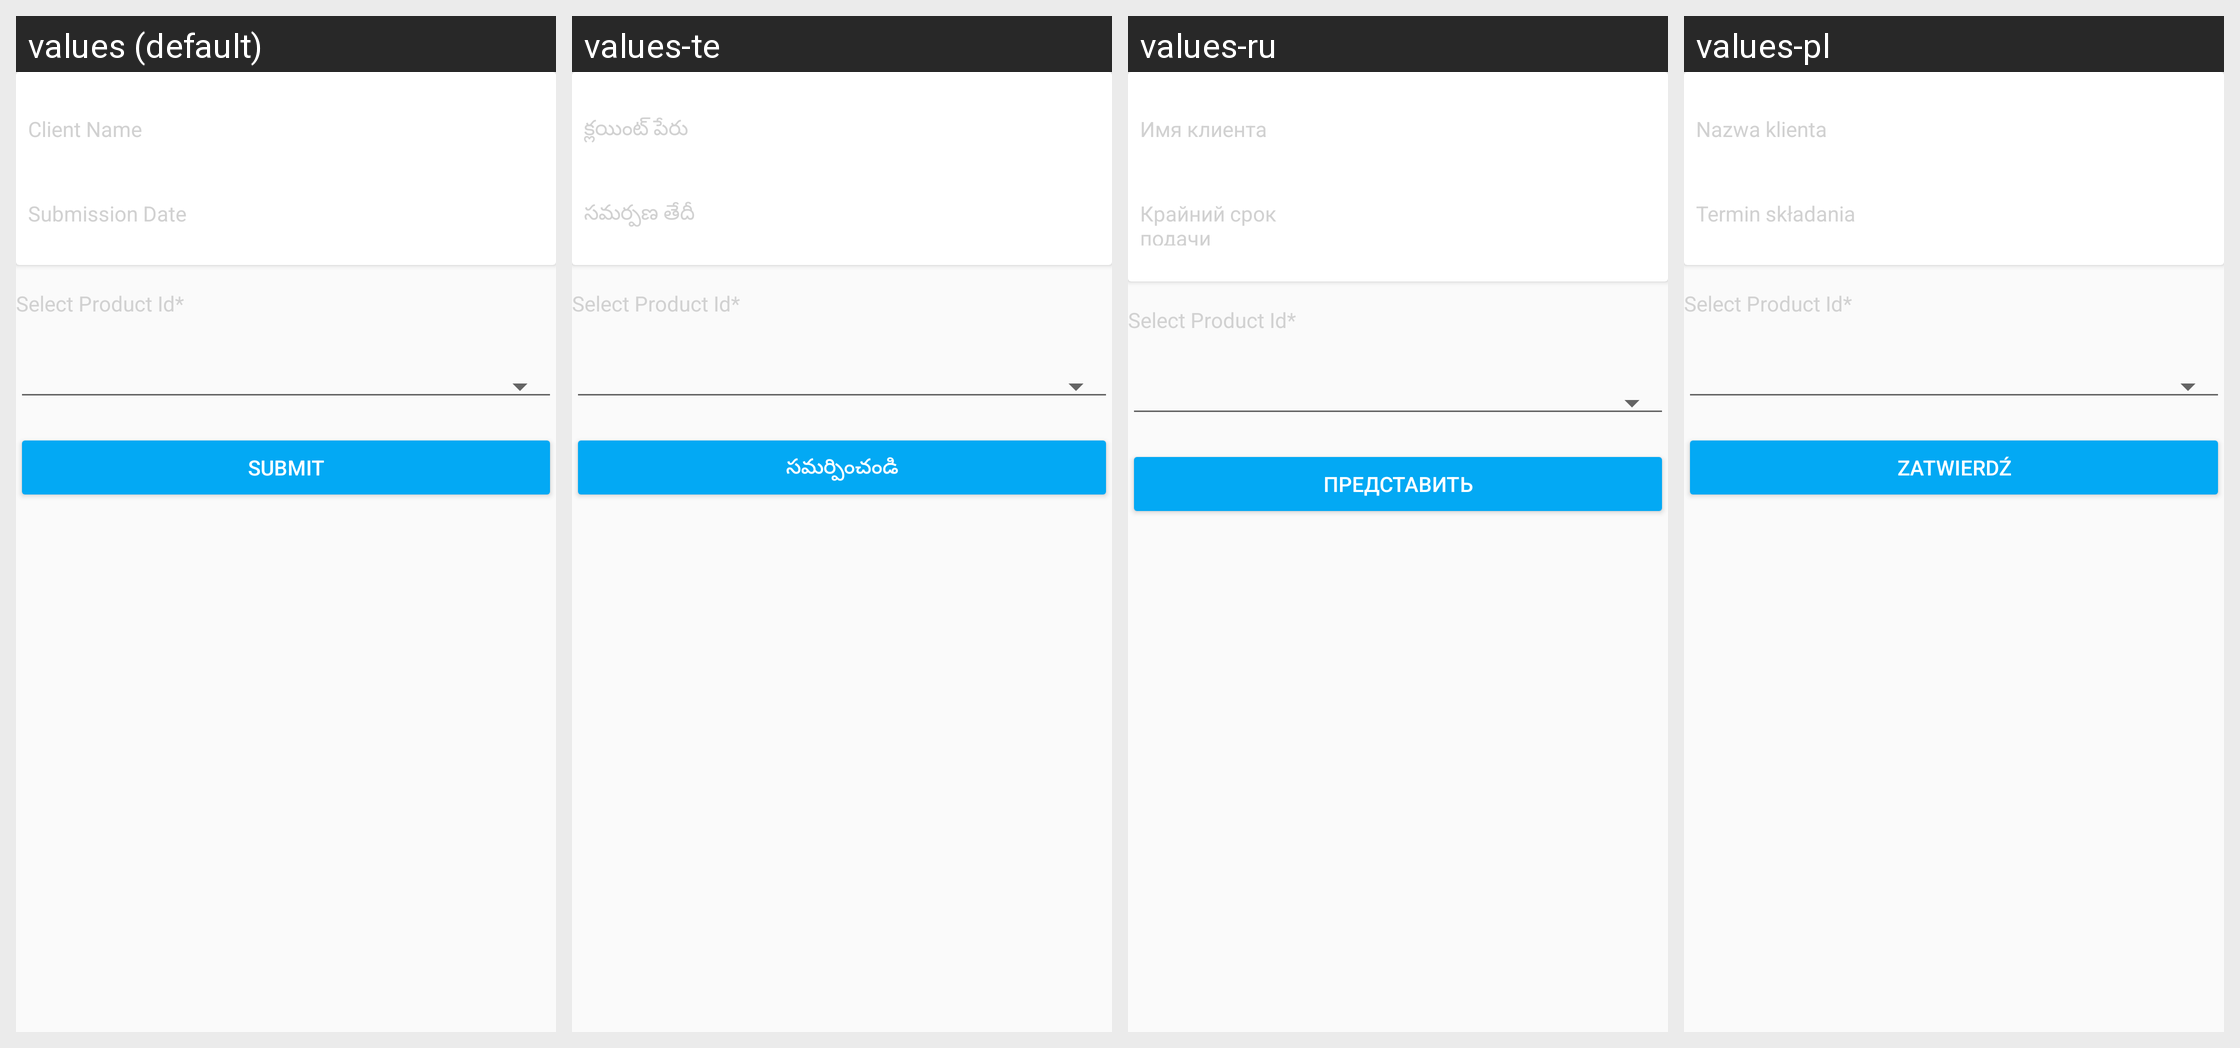

For this localized Android screen grid, give each drawn string resource with its value in every locale shown.
Android screen res/layout/fragment_savings_account_application.xml rendered under 4 locales, left to right: values (default), values-te, values-ru, values-pl. Device: Nexus 5 (rendered at 1080×1920; each locale shown at half size, 540×960, under a caption strip naming it); theme MaterialAppTheme.
Other locales in the repository, not shown: values-ar, values-bn, values-es, values-fa-rAF, values-fr, values-in, values-km, values-kn, values-my, values-pt, values-sw, values-ur.
Strings drawn on this screen, with the default value and each locale's value (text and hints the layout hard-codes, and strings that could not be matched under every locale, appear in the picture but are not listed):

client_name
  values: Client Name
  values-te: క్లయింట్ పేరు
  values-ru: Имя клиента
  values-pl: Nazwa klienta

submission_date
  values: Submission Date
  values-te: సమర్పణ తేదీ
  values-ru: Крайний срок подачи
  values-pl: Termin składania

select_product_id
  values: Select Product Id*
  values-te: Select Product Id*  [not translated; the default value is used]
  values-ru: Select Product Id*  [not translated; the default value is used]
  values-pl: Select Product Id*  [not translated; the default value is used]

submit
  values: Submit
  values-te: సమర్పించండి
  values-ru: Представить
  values-pl: Zatwierdź
